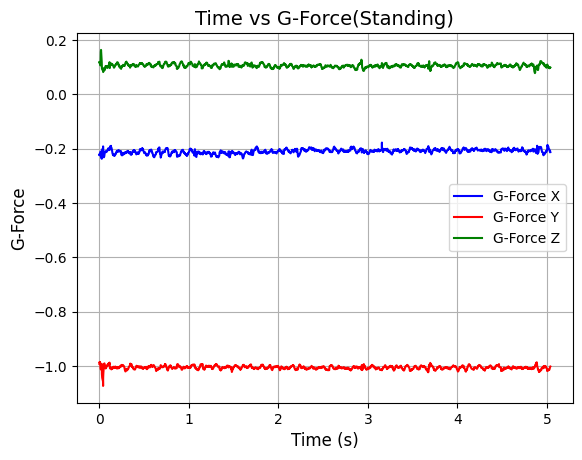

The file beside this chart, header and first rows:
time, gFx, gFy, gFz, TgF
0.001564, -0.2221, -0.9926, 0.1178, 1.024
0.001749, -0.2202, -0.9892, 0.1148, 1.020
0.003245, -0.2243, -0.9853, 0.1162, 1.017
0.005324, -0.2253, -0.9892, 0.1190, 1.021
0.00779, -0.2199, -0.9858, 0.1180, 1.017
0.01132, -0.2194, -0.9926, 0.1114, 1.023
0.01273, -0.2136, -1.005, 0.1060, 1.033
0.01496, -0.2109, -1.01, 0.1214, 1.039
0.01693, -0.2138, -1.013, 0.1558, 1.047
0.01942, -0.2182, -1.008, 0.1630, 1.044
0.02294, -0.2336, -0.9953, 0.1451, 1.033
0.02721, -0.2376, -0.9919, 0.1185, 1.027
0.02774, -0.2246, -1.01, 0.1011, 1.039
0.02906, -0.2129, -1.03, 0.0957, 1.056
0.03238, -0.2025, -1.044, 0.0911, 1.067
0.04139, -0.2006, -1.057, 0.0869, 1.080
0.04207, -0.1955, -1.072, 0.0867, 1.093
0.04232, -0.1920, -1.073, 0.0872, 1.094
0.04253, -0.1976, -1.059, 0.0831, 1.080
0.04338, -0.2078, -1.04, 0.0816, 1.064
0.04541, -0.2185, -1.025, 0.0869, 1.052
0.04901, -0.2287, -1.01, 0.0899, 1.039
0.05019, -0.2321, -1, 0.0955, 1.031
0.0527, -0.2299, -0.9934, 0.0962, 1.024
0.05493, -0.2290, -0.9911, 0.0943, 1.022
0.05725, -0.2236, -0.9904, 0.0882, 1.019
0.05955, -0.2182, -0.9936, 0.0889, 1.021
0.06203, -0.2155, -0.9968, 0.0908, 1.024
0.0645, -0.2126, -1.003, 0.0955, 1.030
0.06686, -0.2099, -1.007, 0.0999, 1.034
0.06933, -0.2104, -1.009, 0.1031, 1.036
0.07305, -0.2123, -1.008, 0.1036, 1.036
0.07373, -0.2121, -1.006, 0.1018, 1.033
0.07606, -0.2131, -1.007, 0.1018, 1.034
0.07848, -0.2113, -1.005, 0.1038, 1.033
0.0805, -0.2121, -1.003, 0.1013, 1.030
0.08285, -0.2094, -0.9995, 0.0987, 1.026
0.08552, -0.2074, -0.9988, 0.0978, 1.025
0.08773, -0.2074, -0.9975, 0.1001, 1.024
0.09035, -0.2080, -0.9953, 0.1009, 1.022
0.09234, -0.2067, -0.9978, 0.0985, 1.024
0.09582, -0.2041, -0.9985, 0.0982, 1.024
0.09711, -0.1999, -0.9944, 0.0987, 1.019
0.09975, -0.2001, -0.9939, 0.1024, 1.019
0.1021, -0.2020, -0.9956, 0.1036, 1.021
0.1045, -0.2031, -0.9899, 0.1070, 1.016
0.1065, -0.2011, -0.9911, 0.1043, 1.017
0.1089, -0.1999, -0.9907, 0.1053, 1.016
0.1129, -0.1982, -0.9941, 0.1050, 1.019
0.114, -0.2055, -0.9876, 0.1180, 1.016
0.1166, -0.2041, -0.9992, 0.0962, 1.024
0.1187, -0.1962, -1.009, 0.1016, 1.033
0.1239, -0.1908, -1.007, 0.1074, 1.031
0.1243, -0.1915, -1.005, 0.1082, 1.029
0.1305, -0.1899, -1.006, 0.1099, 1.030
0.1309, -0.1928, -1.006, 0.1118, 1.030
0.131, -0.1962, -1.006, 0.1114, 1.031
0.1348, -0.1967, -1.01, 0.1102, 1.035
0.135, -0.1985, -1.012, 0.1127, 1.038
0.1375, -0.1994, -1.01, 0.1094, 1.035
... 2,076 more rows
